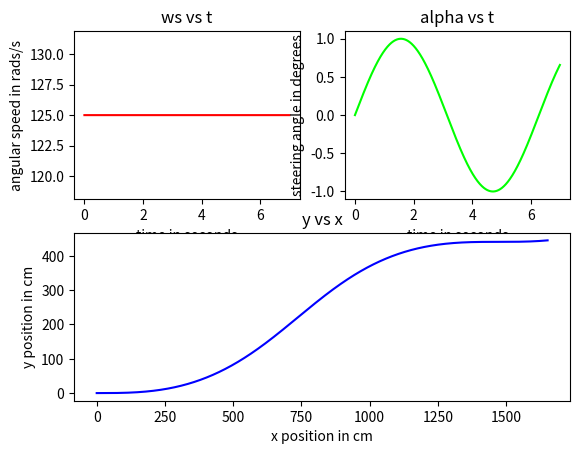
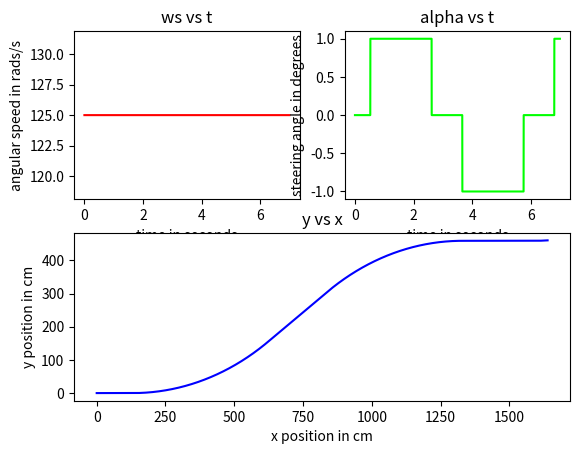
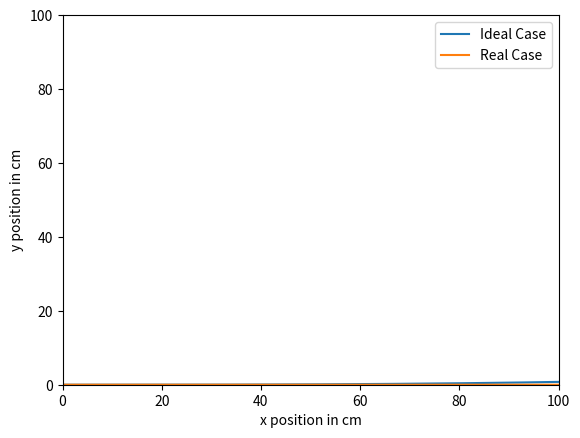

Here is the Python script that generated these plots, in order:
import numpy as np
import sympy as sp
from matplotlib import pyplot as plt
from sympy import *
import math
import time as time2


def bicycleController(wsString,alphaString,t0,tf,dt,x0=0,y0=0,phi0=0,idealCase=True):
    
    #the t variable will be treated as a symbolic variable
    t=sp.symbols("t")

    #the time is an array from t0 to tf incremented by dt ([t0 dt 2dt ...tf])
    time=np.arange(t0,tf+dt,dt)

    #the radius of the wheels in cm
    r=2
    #The distance between the centers of the front and back wheels in cm
    d=15

#####################################################################
    #The code between the #s will convert the input strings
    #into symbolic expresins than will subtitute the values 
    #of the time in the expresins and output an array of 
    #ws and alpha with the same elements as the time
    #len(time) =len(ws)=len(alpha)

    #Some parts of this sectin  are written to handle some possible errors 
    wsSymbolic=sp.sympify(wsString)
    alphaSymbolic=sp.sympify(alphaString)
    fws=sp.lambdify(t,wsSymbolic,modules=["numpy"])
    falpha=sp.lambdify(t,alphaSymbolic,modules=["numpy"])
    ws=fws(time)
    alpha=falpha(time)

    try:
        len(ws)
    except:
        ws=ws*np.ones(len(time))

    try:
        len(alpha)
    except:
        alpha=alpha*np.ones(len(time))


    
    if (idealCase==False):
        
        alpha=np.array(list(map(round,alpha)))

#####################################################################


#####################################################################
    #This section of the program is simply applying the
    #the mathematical models for the project example

    vs=r*ws
    v=vs*np.cos(np.radians(alpha))
    w=(vs/d)*np.sin(np.radians(alpha))

    phi=np.zeros(len(time))
    x=np.zeros(len(time))
    y=np.zeros(len(time))

    phi[0]=phi0
    x[0]=x0
    y[0]=y0


    for i in range(len(time)-1):
        x[i+1]=x[i]+v[i]*np.cos(phi[i])*dt
        y[i+1]=y[i]+v[i]*np.sin(phi[i])*dt
        phi[i+1]=phi[i]+w[i]*dt



    return (x,y,phi,time,ws,alpha)

#####################################################################



#####################################################################

#This function was removed from the report and presintation
#that is because the reasoning may not be completely right
#however the code works fine :) !!
def testForSharpEdge(x,y,dy2OverdxThreshhold,dx2OverdyThreshold):

    sharp=False

    dyOverdx=np.zeros(len(y))



    for i in range(len(y)-1):
        dyOverdx[i]=(y[i+1]-y[i])/(x[i+1]-x[i])

    dyOverdx[len(y)-1]=(dyOverdx[len(y)-2]-dyOverdx[len(y)-3])/(x[len(y)-2]-x[len(y)-3])*(x[len(y)-1]-x[len(y)-2])+dyOverdx[len(y)-2]


    
    dy2Overdx=np.zeros(len(y))

    for i in range(len(y)-2):

        dy2Overdx[i]=(dyOverdx[i+1]-dyOverdx[i])/(x[i+1]-x[i])

    
    dy2Overdx[len(y)-2]=(dy2Overdx[len(y)-3]-dy2Overdx[len(y)-4])/(x[len(y)-3]-x[len(y)-4])*(x[len(y)-2]-x[len(y)-3])+dy2Overdx[len(y)-3]
    dy2Overdx[len(y)-1]=(dy2Overdx[len(y)-2]-dy2Overdx[len(y)-3])/(x[len(y)-2]-x[len(y)-3])*(x[len(y)-1]-x[len(y)-2])+dy2Overdx[len(y)-2]
    
    
    
    
    dxOverdy=np.zeros(len(y))


    for i in range(len(y)-1):
        dxOverdy[i]=((x[i+1]-x[i]))/(y[i+1]-y[i])

    
    dxOverdy[len(y)-1]=(dxOverdy[len(y)-2]-dxOverdy[len(y)-3])/(y[len(y)-2]-y[len(y)-3])*(y[len(y)-1]-y[len(y)-2])+dxOverdy[len(y)-2]


    dx2Overdy=np.zeros(len(y))

    for i in range(len(y)-2):
        dx2Overdy[i]=(dxOverdy[i+1]-dxOverdy[i])/(y[i+1]-y[i])

    dx2Overdy[len(y)-2]=(dx2Overdy[len(y)-3]-dx2Overdy[len(y)-4])/(y[len(y)-3]-y[len(y)-4])*(y[len(y)-2]-y[len(y)-3])+dx2Overdy[len(y)-3]
    dx2Overdy[len(y)-1]=(dx2Overdy[len(y)-2]-dx2Overdy[len(y)-3])/(y[len(y)-2]-y[len(y)-3])*(y[len(y)-1]-y[len(y)-2])+dx2Overdy[len(y)-2]
    

    index=-1

    for i in range(len(y)):
        if (dy2Overdx[i]>dy2OverdxThreshhold and dx2Overdy[i]>dx2OverdyThreshold):
            sharp=True
            index=i
            break



    return dyOverdx,dy2Overdx,dxOverdy,dx2Overdy,sharp,index


#####################################################################


#####################################################################
#This part will give us the first and second figures

def plotMainResults(x,y,time,ws,alpha):
    fig=plt.figure()

    ax1=fig.add_subplot(221)
    ax1.set_title("ws vs t")
    ax1.set_xlabel("time in seconds")
    ax1.set_ylabel("angular speed in rads/s")

    ax2=fig.add_subplot(222)
    ax2.set_title("alpha vs t")
    ax2.set_xlabel("time in seconds")
    ax2.set_ylabel("steering angle in degrees")

    ax3=fig.add_subplot(212)
    ax3.set_title("y vs x")
    ax3.set_xlabel("x position in cm")
    ax3.set_ylabel("y position in cm")

    ax1.plot(time,ws,color=(1,0,0))
    ax2.plot(time,alpha,color=(0,1,0))
    ax3.plot(x,y,color=(0,0,1))

    plt.show()
#####################################################################


#####################################################################
#This function will simply plot the actual and ideal cases in one plot.
#Note that the limits for x and y are from 0 to 100 cm
def plotIdealAndActual(xi,yi,xa,ya):
    plt.xlim((0,100))
    plt.ylim((0,100))
    plt.xlabel("x position in cm")
    plt.ylabel("y position in cm")
    plt.plot(xi,yi,label="Ideal Case")
    plt.plot(xa,ya,label="Real Case")
    plt.legend()
    plt.show()
#####################################################################



#####################################################################

#The actual program starts from here and will use the previous functions
if __name__=="__main__":

    
    print("""
    This program will show three figures according to the user input

    1-First figure is for the ideal case
    2-Second figure is for the actual case (the angle is a multiple of 1 degree)
    3-Third is for ideal vs real

    Notes:
    1-Write ** insted of ^ if you want to use power in your expression
    2-The expresions are functions of t 
    3-Some expresins my require to decrease dt to get clear graphs
    4-The last figure limits are from 0 100 cm for both x and y 
    so make sure that you put your first two expresins such that
    the output x and y will be within this region  
    
    """)

    #This part is for the AE581.exe file
    # wsString=str(input("ws(t) in rads/s = "))
    # alphaString=str(input("alpha(t) in degrees = "))
    # t0=float(input("t0 in seconds = "))
    # tf=float(input("tf in seconds = "))
    # dt=float(input("dt in seconds = "))
    # x0=float(input("x0 in cm = "))
    # y0=float(input("y0 in cm = "))
    # phi0=float(input("phi0 in radians = "))
    # sleep=2
    
    
    #This part is for the AE581.py file
    wsString="5**3"
    alphaString="sin(t)"
    t0=0
    tf=7
    dt=0.0001
    x0=0
    y0=0
    phi0=0
    sleep=0.1


    (xi,yi,phii,time,wsi,alphai)=bicycleController(wsString,alphaString,t0,tf,dt,x0=0,y0=0,phi0=0,idealCase=True)
    (xa,ya,phia,time,wsa,alphaa)=bicycleController(wsString,alphaString,t0,tf,dt,x0=0,y0=0,phi0=0,idealCase=False)

    plotMainResults(xi,yi,time,wsi,alphai)
    plotMainResults(xa,ya,time,wsa,alphaa)
    plotIdealAndActual(xi,yi,xa,ya)

    differenceInX=xi[len(xi)-1]-xa[len(xa)-1]
    differenceInY=yi[len(yi)-1]-ya[len(ya)-1]

    distanceDifference=math.sqrt(differenceInX**2+differenceInY**2)

    print("\n")
    print("The difference between the ideal and actual final positions is "+str(distanceDifference)+" cm")
    print("\n")
    time2.sleep(sleep)





    
